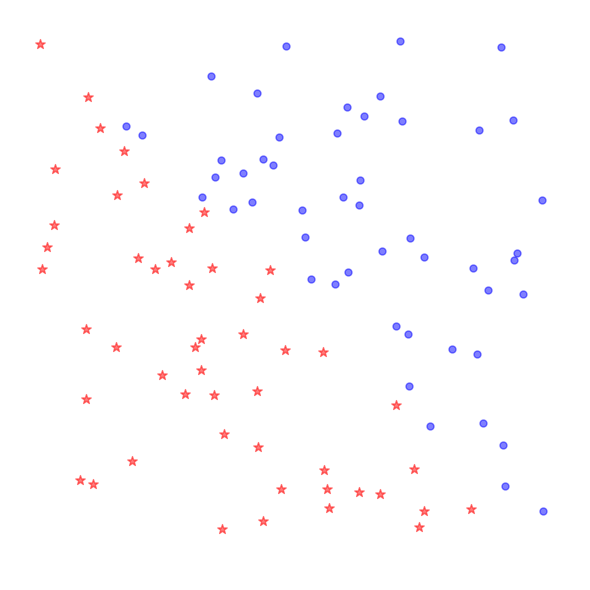

Python code for this plot:
# -----------------------------------------------------------------------------
# Copyright (C) 2018  Nicolas P. Rougier
# Distributed under the terms of the BSD License.
# -----------------------------------------------------------------------------
import numpy as np

def f(x):
    return x > 0

class Perceptron:
    ''' Perceptron class. '''

    def __init__(self, n, m):
        ''' Initialization of the perceptron with given sizes.  '''

        self.input  = np.ones(n+1)
        self.output = np.ones(m)
        self.weights= np.zeros((m,n+1))
        self.reset()

    def reset(self):
        ''' Reset weights '''

        self.weights[...] = np.random.uniform(-.5, .5, self.weights.shape)

    def propagate_forward(self, data):
        ''' Propagate data from input layer to output layer. '''

        # Set input layer (but not bias)
        self.input[1:]  = data
        self.output[...] = f(np.dot(self.weights,self.input))

        # Return output
        return self.output

    def propagate_backward(self, target, lrate=0.1):
        ''' Back propagate error related to target using lrate. '''

        error = np.atleast_2d(target-self.output)
        input = np.atleast_2d(self.input)
        self.weights += lrate*np.dot(error.T,input)

        # Return error
        return (error**2).sum()


# -----------------------------------------------------------------------------
if __name__ == '__main__':
    import numpy as np
    import matplotlib.pyplot as plt
    import matplotlib.animation as animation

    np.random.seed(123)
    
    samples = np.zeros(100, dtype=[('input',  float, 2),
                                   ('output', float, 1)])

    P = np.random.uniform(0.05,0.95,(len(samples),2))
    samples["input"] = P
    stars = np.where(P[:,0]+P[:,1] < 1)
    discs = np.where(P[:,0]+P[:,1] > 1)
    samples["output"][stars] = +1
    samples["output"][discs] = 0


    network = Perceptron(2,1)
    network.reset()
    lrate = 0.05

    fig = plt.figure(figsize=(6,6))
    ax = plt.subplot(1,1,1, aspect=1, frameon=False)
    ax.scatter(P[stars,0], P[stars,1], color="red", marker="*", s=50, alpha=.5)
    ax.scatter(P[discs,0], P[discs,1], color="blue", s=25, alpha=.5)
    line, = ax.plot([], [], color="black", linewidth=2)
    ax.set_xlim(0,1)
    ax.set_xticks([])
    ax.set_ylim(0,1)
    ax.set_yticks([])
    plt.tight_layout()

    def animate(i):
        global lrate
        error = 0

        count = 0
        lrate *= 0.99
        while error == 0 and count < 10:
            n = np.random.randint(samples.size)
            network.propagate_forward( samples['input'][n] )
            error = network.propagate_backward( samples['output'][n], lrate )
            count += 1

        c,a,b = network.weights[0]
        x0 = -2
        x1 = +2
        if a != 0:
            y0 = (-c -b*x0)/a
            y1 = (-c -b*x1)/a
        else:
            y0 = 0
            y1 = 1
            
        line.set_xdata([x0,x1])
        line.set_ydata([y0,y1])
        
        return line,

    anim = animation.FuncAnimation(fig, animate, np.arange(1, 300))
    #Writer = animation.writers['ffmpeg']
    #writer = Writer(fps=30,
    #                metadata=dict(artist='Nicolas P. Rougier'), bitrate=1800)
    # anim.save('perceptron.mp4', writer=writer)
    plt.show()
